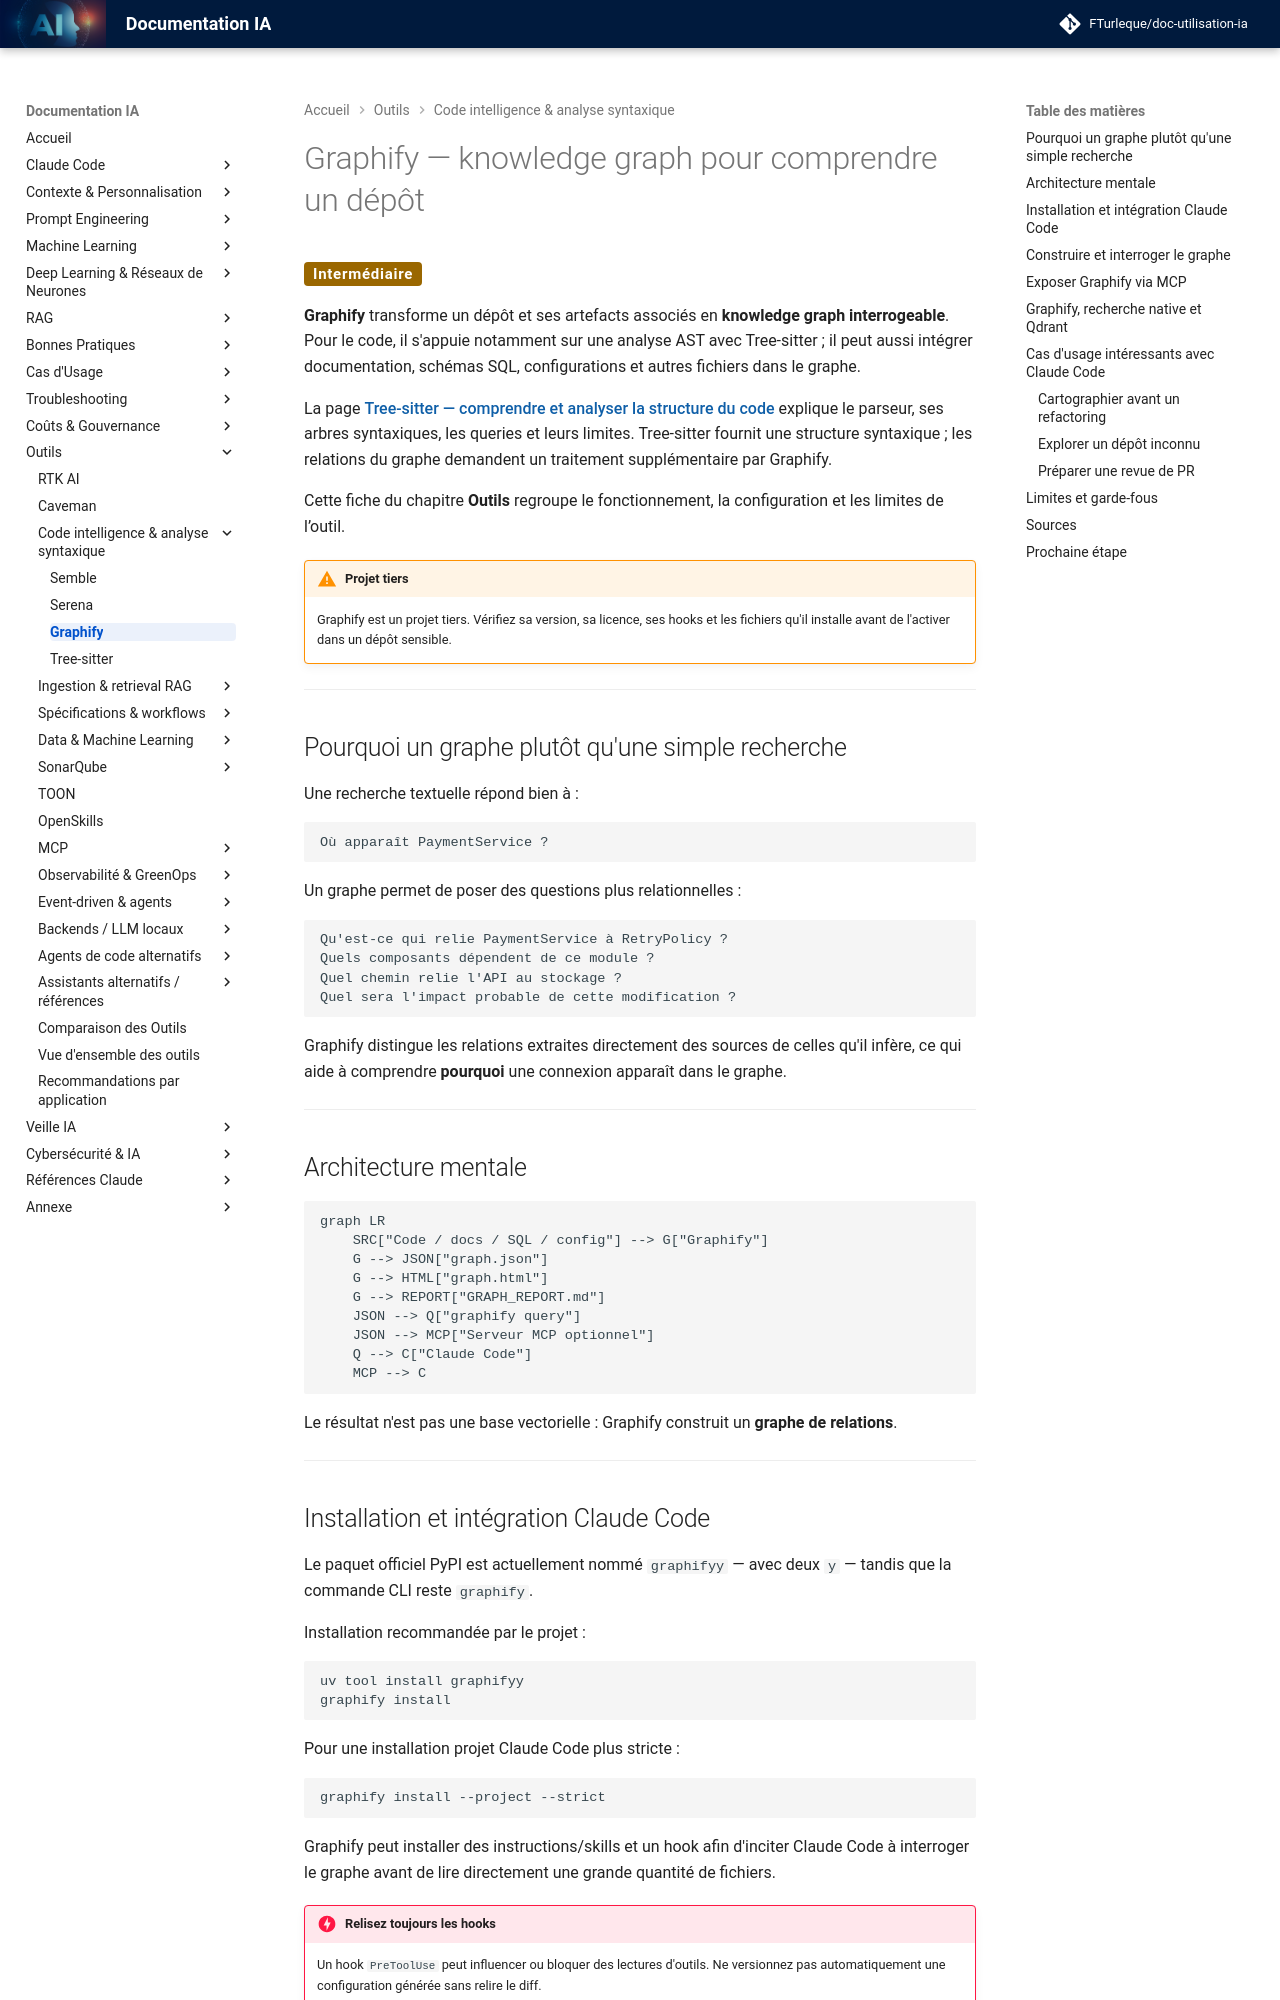

repository: FTurleque/doc-utilisation-ia · page: chapitre-13-outils-economies/graphify/index.html · generator: mkdocs

# Graphify — knowledge graph pour comprendre un dépôt

<span class="badge-intermediate">Intermédiaire</span>

**Graphify** transforme un dépôt et ses artefacts associés en **knowledge graph interrogeable**. Pour le code, il s'appuie notamment sur une analyse AST avec Tree-sitter ; il peut aussi intégrer documentation, schémas SQL, configurations et autres fichiers dans le graphe.

La page [Tree-sitter — comprendre et analyser la structure du code](tree-sitter.md) explique le parseur, ses arbres syntaxiques, les queries et leurs limites. Tree-sitter fournit une structure syntaxique ; les relations du graphe demandent un traitement supplémentaire par Graphify.

Cette fiche du chapitre **Outils** regroupe le fonctionnement, la configuration et les limites de l’outil.

!!! warning "Projet tiers"
    Graphify est un projet tiers. Vérifiez sa version, sa licence, ses hooks et les fichiers qu'il installe avant de l'activer dans un dépôt sensible.

---

## Pourquoi un graphe plutôt qu'une simple recherche

Une recherche textuelle répond bien à :

```text
Où apparaît PaymentService ?
```

Un graphe permet de poser des questions plus relationnelles :

```text
Qu'est-ce qui relie PaymentService à RetryPolicy ?
Quels composants dépendent de ce module ?
Quel chemin relie l'API au stockage ?
Quel sera l'impact probable de cette modification ?
```

Graphify distingue les relations extraites directement des sources de celles qu'il infère, ce qui aide à comprendre **pourquoi** une connexion apparaît dans le graphe.

---

## Architecture mentale

```mermaid
graph LR
    SRC["Code / docs / SQL / config"] --> G["Graphify"]
    G --> JSON["graph.json"]
    G --> HTML["graph.html"]
    G --> REPORT["GRAPH_REPORT.md"]
    JSON --> Q["graphify query"]
    JSON --> MCP["Serveur MCP optionnel"]
    Q --> C["Claude Code"]
    MCP --> C
```

Le résultat n'est pas une base vectorielle : Graphify construit un **graphe de relations**.

---
